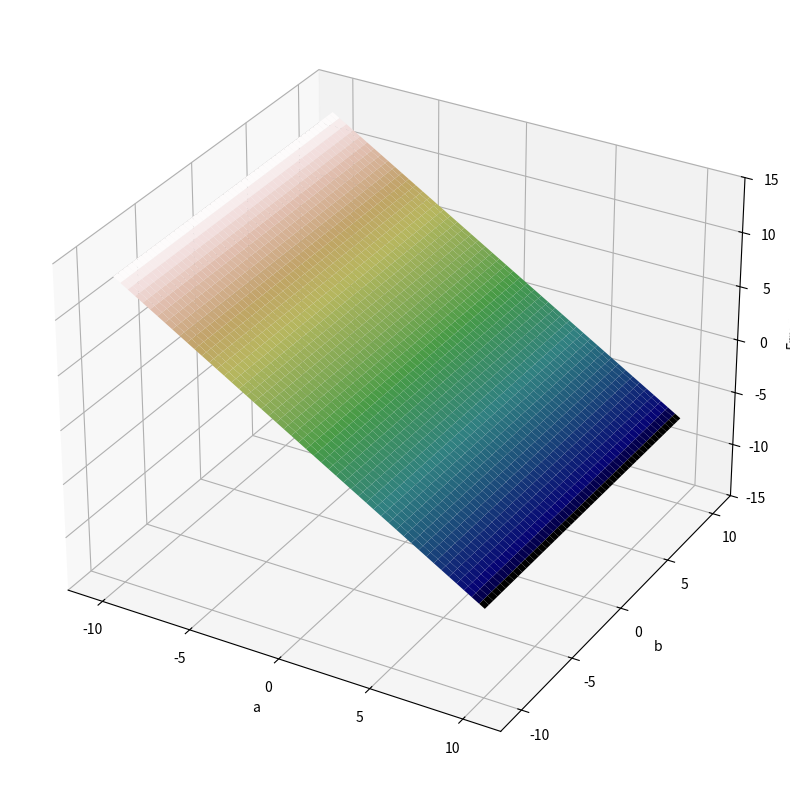

Write the Python code that produced this figure.
# -*- coding: utf-8 -*-
"""
Created on Fri Sep 25 13:15:28 2020

[redacted]
"""

import math as ma
from mpl_toolkits.mplot3d import axes3d
import numpy as np
import random as rn
import matplotlib.pyplot as plt
a=b=np.linspace(-10,10,200)
x=np.linspace(-10,10,100)
normal=np.empty([100,],dtype=float)
for i in range(0,100):
    normal[i]=rn.normalvariate(0,1)
mean=sum(x)/len(x)
var=0
for i in x:
    var+=(i-mean)**2/100
stddev=ma.sqrt(var)
y1=2*x+3+stddev*normal
y2=np.empty([100,])
error=np.empty([200,200,100])
k=l=0
for i in a:
    l=0
    for j in b:
        y2=i*x+j
        error[k][l]=y1-y2
        l+=1
    k+=1
E=np.empty([200,200])
k=l=0
for i in a:
    l=0
    for j in b:
        E[k][l]=sum(error[k][l])/100
        l+=1
    k+=1
X,Y=np.meshgrid(a,b)
Z=E
fig = plt.figure(figsize=(10,10))
mycmap = plt.get_cmap('gist_earth')
ax = fig.add_subplot(111, projection='3d')
ax.plot_surface(X, Y, Z,cmap=mycmap)
ax.set_xlabel('a')
ax.set_xlim(-12,12)
ax.set_ylabel('b')
ax.set_ylim(-12,12)
ax.set_zlabel('Error')
ax.set_zlim(-15,15)
plt.show()